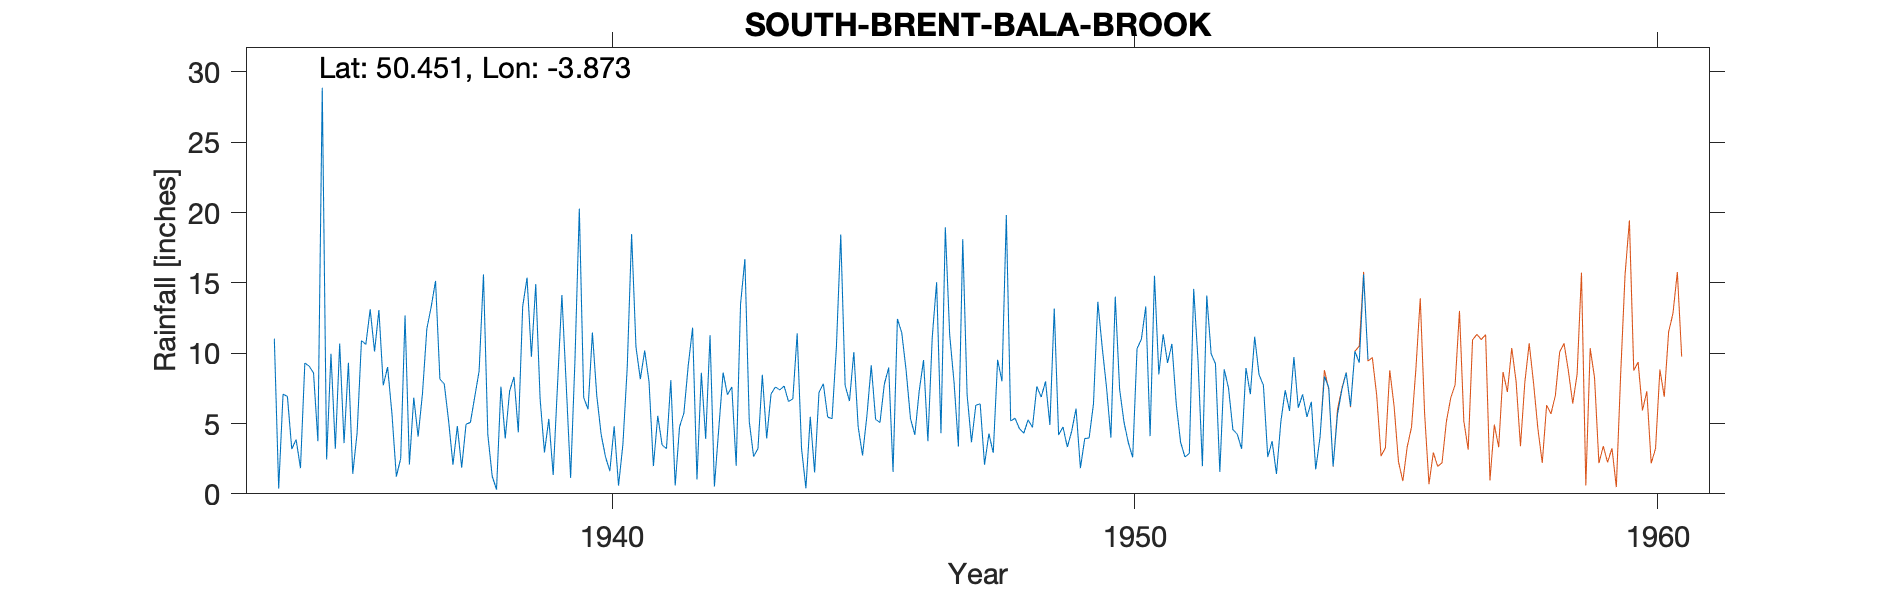

The data file committed next to this chart (first rows):
SOUTH-BRENT-BALA-BROOK-(BRENT-MOOR), , , , , , , , , , , , , , , , , , , , , , , 
Grid ref, SX671629, Long, -3.873, Lat, 50.45, Elevation, 850, ft, , , , , , , , , , , , , , , 
Station no, 1678/8, , , , , , , , , , , , , , , , , , , , , , 
, 1931, 1932, 1933, 1934, 1935, 1936, 1937, 1938, 1939, 1940, 1941, 1942, 1943, 1944, 1945, 1946, 1947, 1948, 1949, 1950, 1951, 1952, 1953
January, , , , 11.04, 2.44, 13.07, 13.3, 15.6, 14.91, 6.01, 8.15, 11.82, 16.7, 11.41, 6.6, 11.45, 7.94, 19.83, 4.19, 3.99, 11.35, 9.25, 2.61
February, , , , 0.37, 9.96, 7.71, 15.14, 4.21, 6.74, 11.47, 10.19, 1.02, 5.15, 3.22, 10.08, 8.78, 3.36, 5.19, 4.76, 14.02, 9.31, 1.56, 3.74
March, , , , 7.09, 3.21, 9.02, 8.15, 1.26, 2.94, 7, 7.96, 8.61, 2.65, 0.39, 4.75, 5.36, 18.11, 5.37, 3.32, 7.44, 10.66, 8.86, 1.41
April, , , , 6.93, 10.68, 5.67, 7.82, 0.3, 5.33, 4.24, 1.97, 3.91, 3.22, 5.48, 2.73, 4.19, 7.04, 4.64, 4.45, 5.11, 6.38, 7.51, 5.12
May, , , , 3.18, 3.61, 1.23, 5.19, 7.62, 1.34, 2.64, 5.55, 11.28, 8.47, 1.52, 5.55, 7.3, 3.67, 4.31, 6.07, 3.64, 3.66, 4.56, 7.37
June, , , , 3.86, 9.32, 2.51, 2.07, 3.94, 7.78, 1.62, 3.47, 0.52, 3.94, 7.21, 9.14, 9.52, 6.3, 5.26, 1.83, 2.59, 2.62, 4.24, 5.89
July, , , , 1.83, 1.42, 12.69, 4.82, 7.31, 14.14, 4.8, 3.22, 4.63, 7.1, 7.83, 5.3, 3.74, 6.4, 4.73, 3.93, 10.32, 2.87, 3.2, 9.73
August, , , , 9.3, 4.34, 2.09, 1.86, 8.32, 7.7, 0.58, 8.08, 8.62, 7.6, 5.46, 5.07, 11.16, 2.07, 7.63, 3.97, 11, 14.57, 8.95, 6.12
September, , , , 9.08, 10.9, 6.84, 4.95, 4.37, 1.13, 3.51, 0.59, 7.05, 7.39, 5.34, 7.8, 15.05, 4.28, 6.88, 6.39, 13.32, 9.44, 7.08, 7.07
October, , , , 8.59, 10.62, 4.07, 5.08, 13.32, 9.51, 9.02, 4.76, 7.6, 7.67, 10.44, 8.98, 4.31, 2.91, 7.99, 13.66, 4.1, 1.96, 11.17, 5.47
November, , , , 3.74, 13.12, 7.13, 6.9, 15.37, 20.28, 18.48, 5.75, 1.99, 6.57, 18.44, 1.56, 18.95, 9.53, 4.9, 10.44, 15.51, 14.1, 8.48, 6.55
December, , , , 28.88, 10.12, 11.73, 8.73, 9.75, 6.85, 10.45, 9.14, 13.48, 6.75, 7.71, 12.44, 11.29, 8, 13.18, 7.55, 8.5, 9.97, 7.72, 1.74
Total, , , , 93.89, 89.74, 83.76, 84.01, 91.37, 98.65, 79.82, 68.83, 80.53, 83.21, 84.45, 80, 111.1, 79.61, 89.91, 70.56, 99.54, 96.89, 82.58, 62.82
Gauge on open moorland, , , , , , , , , , , , , , , , , , , , , , , 
1941 Feb adjusted for snow, , , , , , , , , , , , , , , , , , , , , , , 
1941 Sept 29th Readings now taken from S…, , , , , , , , , , , , , , , , , , , , , , , 
There are conflicting notes as to whethe…, , , , , , , , , , , , , , , , , , , , , , , 
1954 Not printed Readings from the old a…, , , , , , , , , , , , , , , , , , , , , , , 
The engineer intends to discontinue thes…, , , , , , , , , , , , , , , , , , , , , , , 
